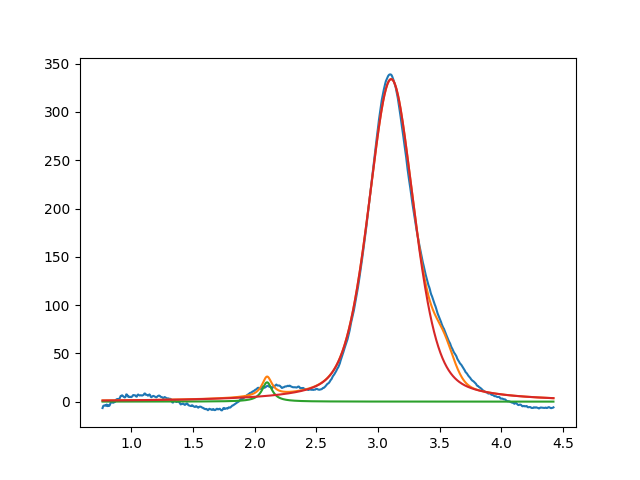

The file beside this chart, header and first rows:
2.099999999965497466e+00, 2.000000000000000355e+01, 1.000000000000000194e-01, 9.569122930550949765e-19
3.106342334371042124e+00, 3.339755313918263369e+02, 4.369880643602825354e-01, 6.022524819523550343e-01
3.531220581804547454e+00, 2.999999999999999645e+01, 1.999999999999999833e-01, 9.999999999999998890e-01
